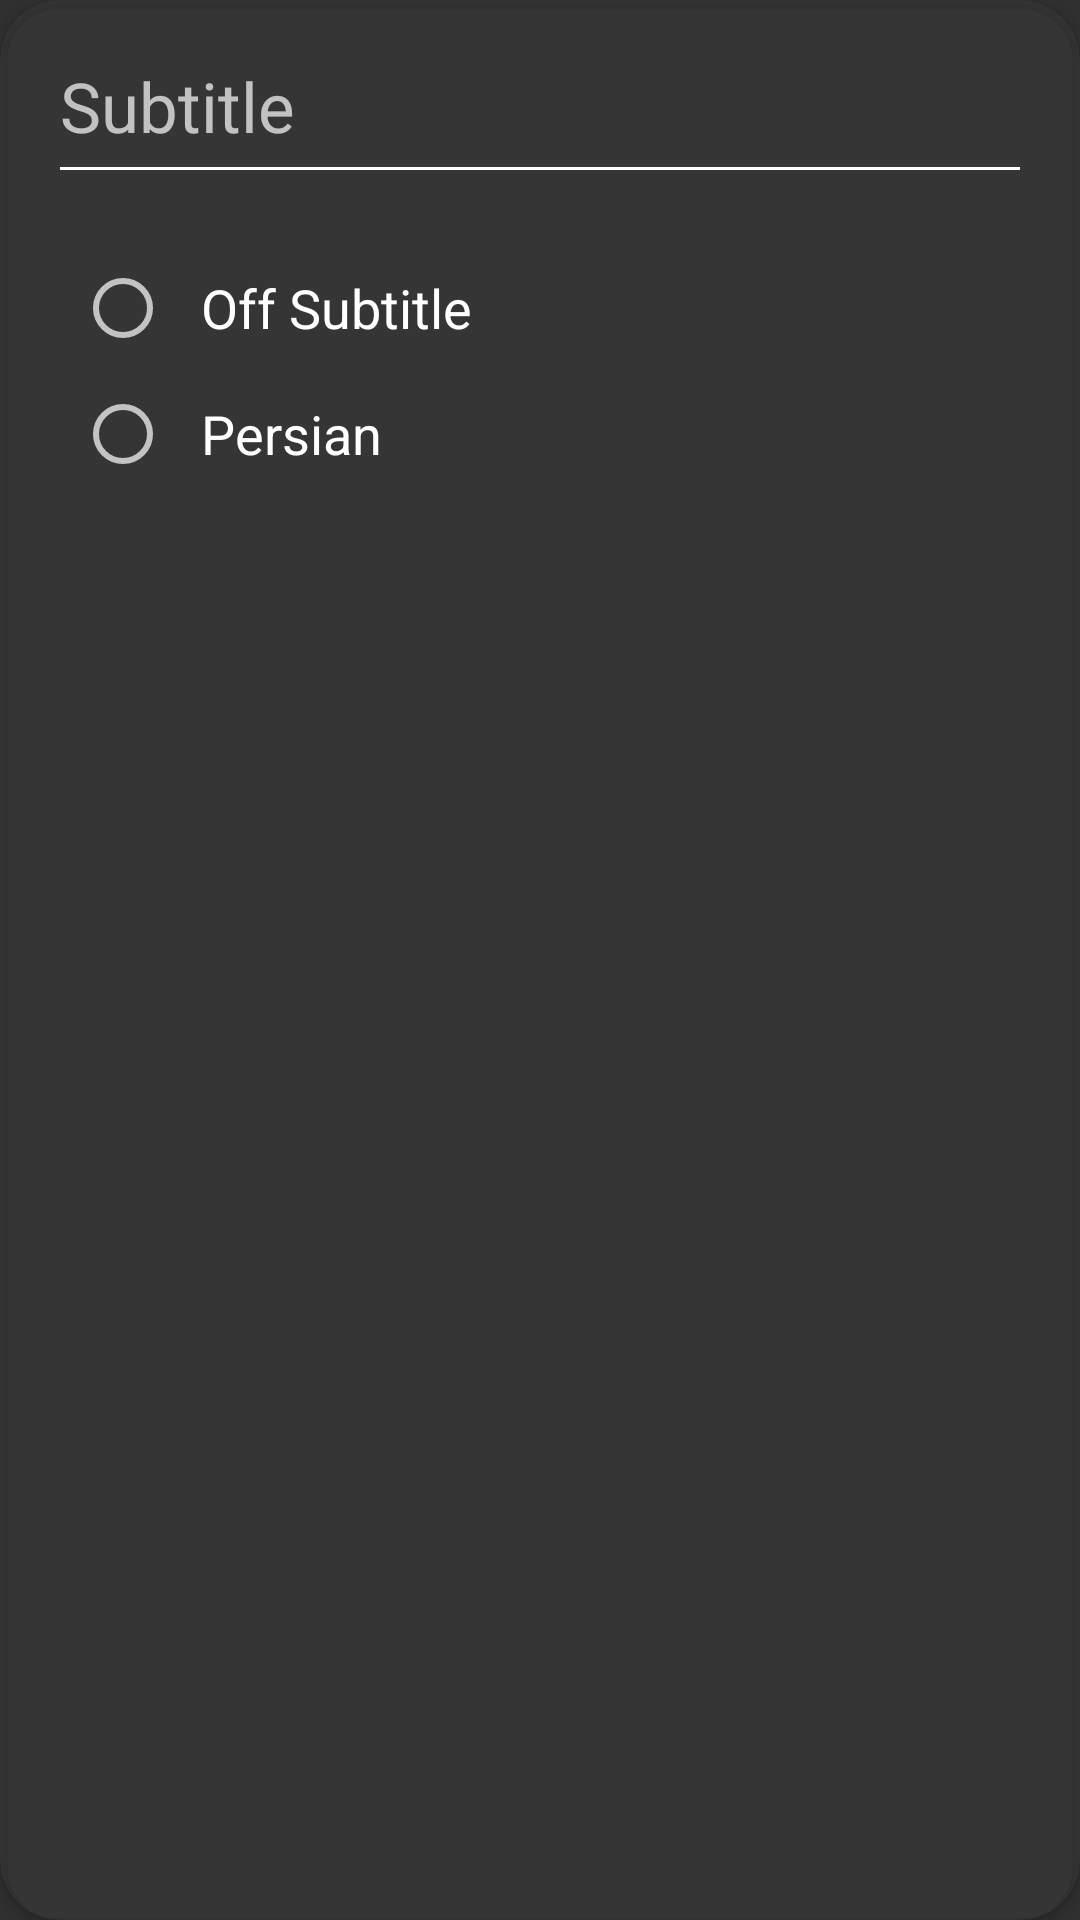

Reconstruct the res/layout file that produces this screen, plus the resources it refers to.
<!-- AndroidManifest.xml: application theme Theme.AppCompat.NoActionBar -->
<!-- res/layout/subtitle_ui.xml -->
<?xml version="1.0" encoding="utf-8"?>
<androidx.cardview.widget.CardView xmlns:android="http://schemas.android.com/apk/res/android"
    xmlns:app="http://schemas.android.com/apk/res-auto"
    android:layout_width="match_parent"
    android:layout_height="wrap_content"
    app:cardBackgroundColor="#75403E3E"
    app:cardCornerRadius="20dp"
    android:elevation="0dp"
    xmlns:tools="http://schemas.android.com/tools">

    <LinearLayout
        android:layout_width="match_parent"
        android:layout_height="match_parent"
        android:layout_margin="20dp"
        android:orientation="vertical">

        <TextView
            android:layout_width="match_parent"
            android:layout_height="wrap_content"
            android:text="Subtitle"
            android:textSize="23sp"/>
        <View
            android:layout_width="match_parent"
            android:layout_height="1dp"
            android:layout_marginTop="5dp"
            android:layout_marginBottom="5dp"
            android:background="@color/white"/>

        <RadioGroup
            android:layout_width="match_parent"
            android:layout_height="wrap_content"
            android:orientation="vertical"
            android:layout_marginTop="20dp"
            android:id="@+id/radioGroup_sub">

            <RadioButton
                android:layout_width="wrap_content"
                android:layout_height="wrap_content"
                android:text="Off Subtitle"
                android:textSize="18sp"
                android:layout_margin="5dp"
                android:paddingLeft="10dp"
                android:id="@+id/btn_off_sub"/>

            <RadioButton
                android:layout_width="wrap_content"
                android:layout_height="wrap_content"
                android:text="Persian"
                android:textSize="18sp"
                android:layout_margin="5dp"
                android:paddingLeft="10dp"
                android:id="@+id/btn_persian_sub"/>
        </RadioGroup>


    </LinearLayout>

</androidx.cardview.widget.CardView>
<!-- resources referenced by this layout -->
<resources>
  <color name="white">#FFFFFFFF</color>
</resources>
